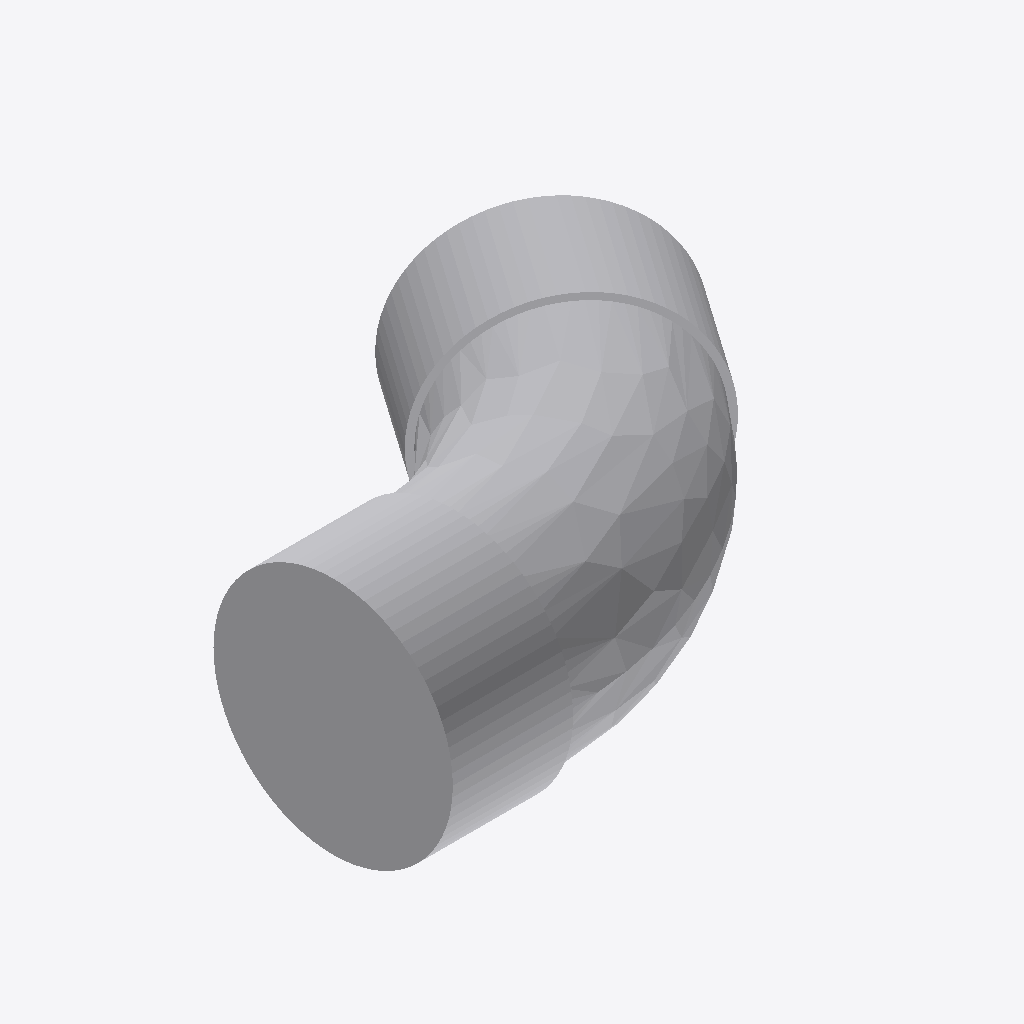
Isometric view of an IFC building model (IFC-SPF (STEP), schema IFC4, length unit millimetre), seen from the south-west, elements coloured by IFC class: 1 other element (light grey).
Extent 0.177 m × 0.138 m × 0.080 m (x, y, z). Elements (1): 1 IfcPipeFitting.

HEADER;
FILE_DESCRIPTION(('GeoIFCNet file'),'');
FILE_NAME('','1995-11-18T09:00:00',('YaMiSo'),('XUT_BIM606'),'ifcopenshell 0.7.0','','None');
FILE_SCHEMA(('IFC4'));
ENDSEC;
DATA;
#1=IFCPROJECT('3K_$ZVHs9Cb9REPGqZTi53',$,'My Project',$,$,$,$,(#66),#45);
#79=IFCSITE('0_8P9dvirErRbsxYPs60df',#78,'My Site',$,$,$,$,$,$,$,$,$,$,$);
#77=IFCPIPEFITTING('2ybevvM3XAyuxIzB4kgIYY',#51,$,$,$,#88,#76,$,$);
ENDSEC;
